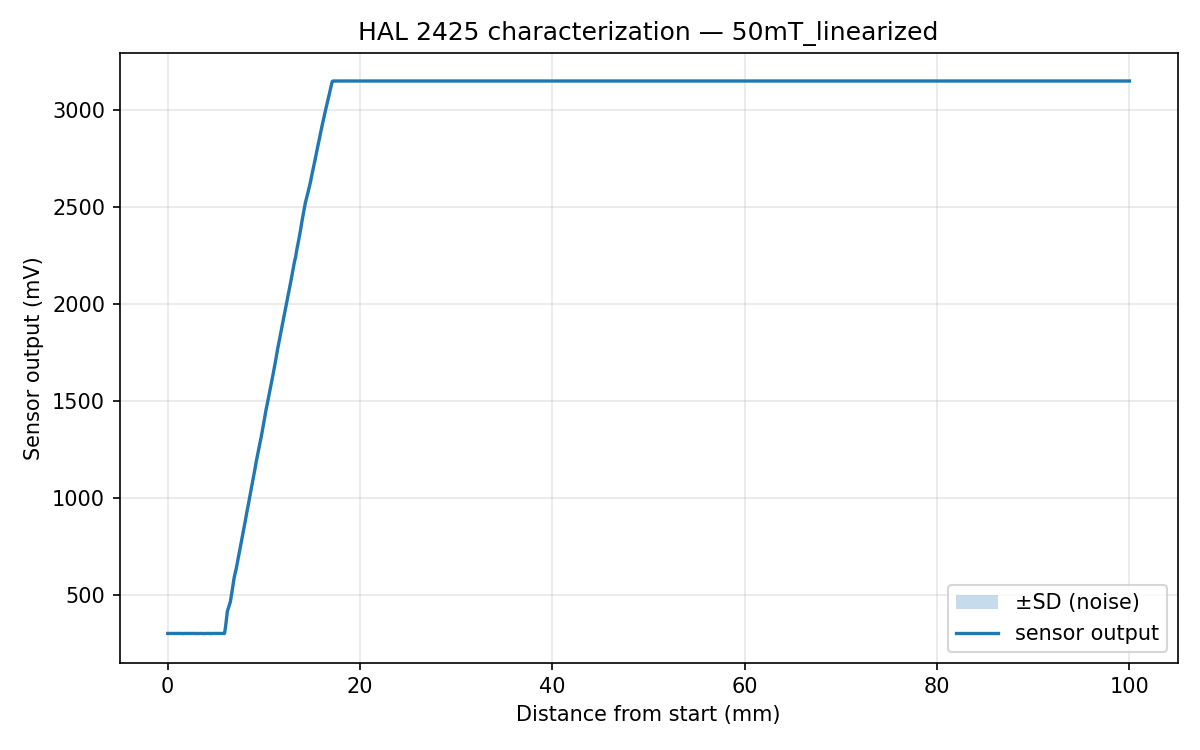

Source data for this figure (header and first rows):
# saved 2026-06-14T20:41:58
# range_label=50mT_linearized
# --- characterization sweep ---
# verify(linearized) step_mm=0.100 windo…
Distance_mm, Reading_mV, SD_mV
0.000, 301, 2.23
0.100, 301, 2.46
0.200, 301, 4.09
0.300, 301, 2.89
0.400, 301, 2.32
0.500, 301, 2.51
0.600, 301, 1.99
0.700, 301, 2.43
0.800, 301, 2.78
0.900, 301, 2.94
1.000, 301, 2.39
1.100, 301, 4.98
1.200, 301, 2.58
1.300, 301, 2.29
1.400, 301, 2.42
1.500, 301, 3.21
1.600, 300, 4.82
1.700, 301, 2.70
1.800, 301, 4.28
1.900, 301, 2.58
2.000, 301, 2.20
2.100, 301, 2.63
2.200, 301, 2.52
2.300, 301, 2.47
2.400, 301, 2.68
2.500, 301, 2.64
2.600, 301, 2.48
2.700, 301, 2.62
2.800, 301, 6.34
2.900, 300, 6.33
3.000, 301, 2.52
3.100, 301, 2.21
3.200, 300, 4.57
3.300, 301, 2.31
3.400, 301, 2.71
3.500, 301, 2.54
3.600, 301, 2.37
3.700, 300, 2.86
3.800, 301, 2.60
3.900, 300, 3.89
4.000, 301, 2.60
4.100, 301, 2.26
4.200, 301, 3.13
4.300, 301, 4.41
4.400, 301, 3.27
4.500, 300, 2.41
4.600, 301, 2.18
4.700, 301, 2.32
4.800, 301, 2.68
4.900, 301, 3.83
5.000, 301, 2.72
5.100, 301, 2.48
5.200, 301, 2.44
5.300, 301, 2.49
5.400, 301, 3.05
5.500, 301, 2.27
... 945 more rows
